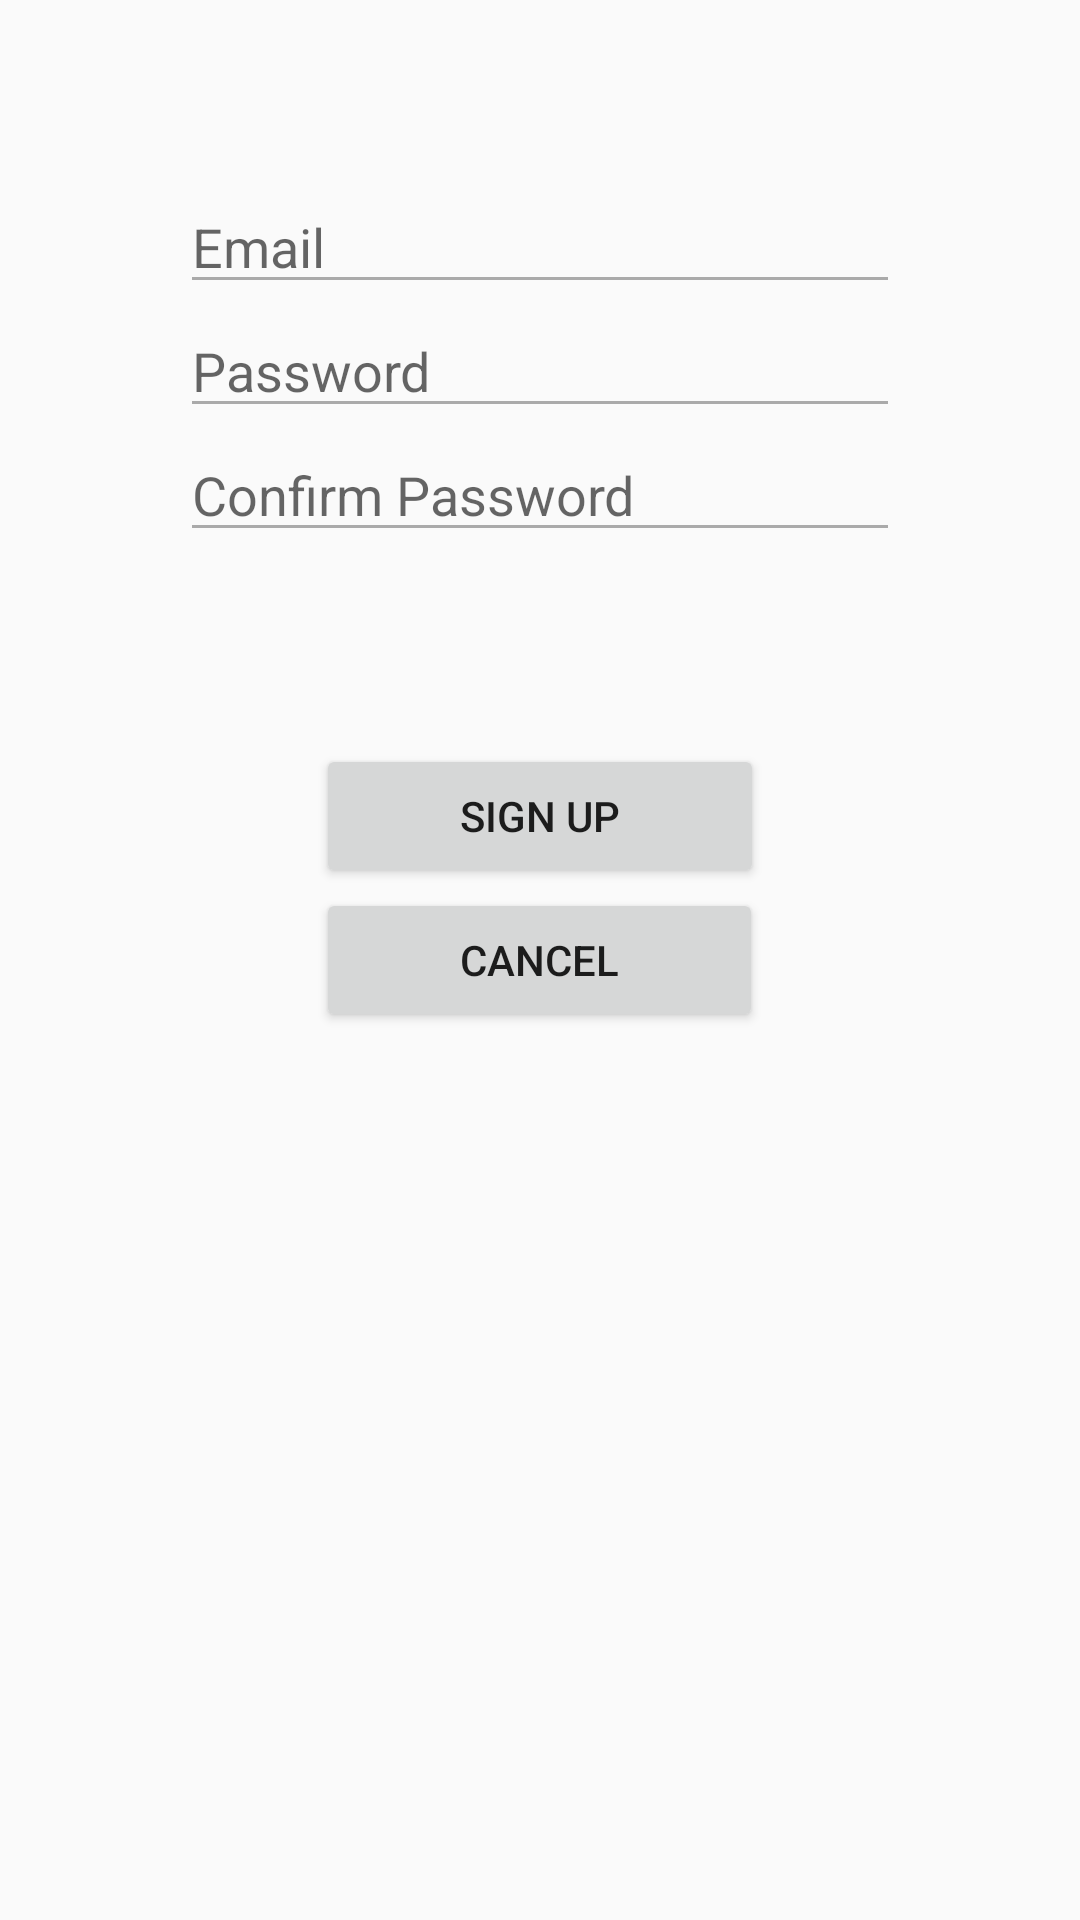

Android layout source for this screen:
<!-- AndroidManifest.xml: application theme AppTheme -->
<!-- res/layout/activity_sign_up.xml -->
<?xml version="1.0" encoding="utf-8"?>
<LinearLayout
    xmlns:android="http://schemas.android.com/apk/res/android"
    xmlns:tools="http://schemas.android.com/tools"
    android:layout_width="match_parent"
    android:layout_height="match_parent"
    android:padding="60dp"
    android:orientation="vertical"
    android:layout_gravity="center"
    android:gravity="center_horizontal"
    tools:context=".SingUP">


    <EditText
        android:id="@+id/add_email"
        android:theme="@style/MyEditText"
        android:layout_width="match_parent"
        android:layout_height="wrap_content"
        android:maxLines="1"
        android:ellipsize="end"
        android:hint="@string/prompt_email"
        android:inputType="textEmailAddress"
        android:textCursorDrawable="@drawable/edit_cursor_color"/>

    <EditText
        android:id="@+id/add_pwd"
        android:theme="@style/MyEditText"
        android:layout_width="match_parent"
        android:layout_height="wrap_content"
        android:maxLines="1"
        android:ellipsize="end"
        android:hint="@string/prompt_password"
        android:textCursorDrawable="@drawable/edit_cursor_color"
        android:inputType="textPassword" />

    <EditText
        android:id="@+id/conf_pwd"
        android:theme="@style/MyEditText"
        android:layout_width="match_parent"
        android:layout_height="wrap_content"
        android:maxLines="1"
        android:ellipsize="end"
        android:hint="@string/prompt_conf_pwd"
        android:textCursorDrawable="@drawable/edit_cursor_color"
        android:inputType="textPassword" />

    <Button
        android:id="@+id/sign_up_button"
        android:layout_width="wrap_content"
        android:layout_height="wrap_content"
        android:paddingRight="48dp"
        android:layout_marginTop="64dp"
        android:paddingLeft="48dp"
        android:text="@string/btn_sign_up" />

    <Button
        android:id="@+id/cancel_button"
        android:layout_width="wrap_content"
        android:layout_height="wrap_content"
        android:text="@string/btn_cancel"
        android:paddingLeft="48dp"
        android:paddingRight="48dp"/>
</LinearLayout>
<!-- resources referenced by this layout -->
<resources>
  <!-- drawable edit_cursor_color (drawable) -->
  <?xml version="1.0" encoding="utf-8"?>
  <shape
      xmlns:android="http://schemas.android.com/apk/res/android"
      android:shape="rectangle">
      <size android:width="2dp"/>
      <solid android:color="@android:color/holo_blue_light"/>
  </shape>
  <string name="btn_cancel">Cancel</string>
  <string name="btn_sign_up">Sign Up</string>
  <string name="prompt_conf_pwd">Confirm Password</string>
  <string name="prompt_email">Email</string>
  <string name="prompt_password">Password</string>
  <style name="MyEditText" parent="Theme.AppCompat.Light">
          <item name="colorControlNormal">@android:color/darker_gray</item>
          <item name="colorControlActivated">@android:color/holo_blue_dark</item>
      </style>
  <style name="AppTheme" parent="Theme.AppCompat.Light.DarkActionBar">
          
          <item name="colorPrimary">@color/colorPrimary</item>
          <item name="colorPrimaryDark">@color/colorPrimaryDark</item>
          <item name="colorAccent">@color/colorAccent</item>
      </style>
  <!-- not gathered from this repository: default colours our renderer supplied (Android Studio template values) -->
  <color name="colorPrimary">#FF6200EE</color>
  <color name="colorPrimaryDark">#FF3700B3</color>
  <color name="colorAccent">#FF03DAC5</color>
</resources>
